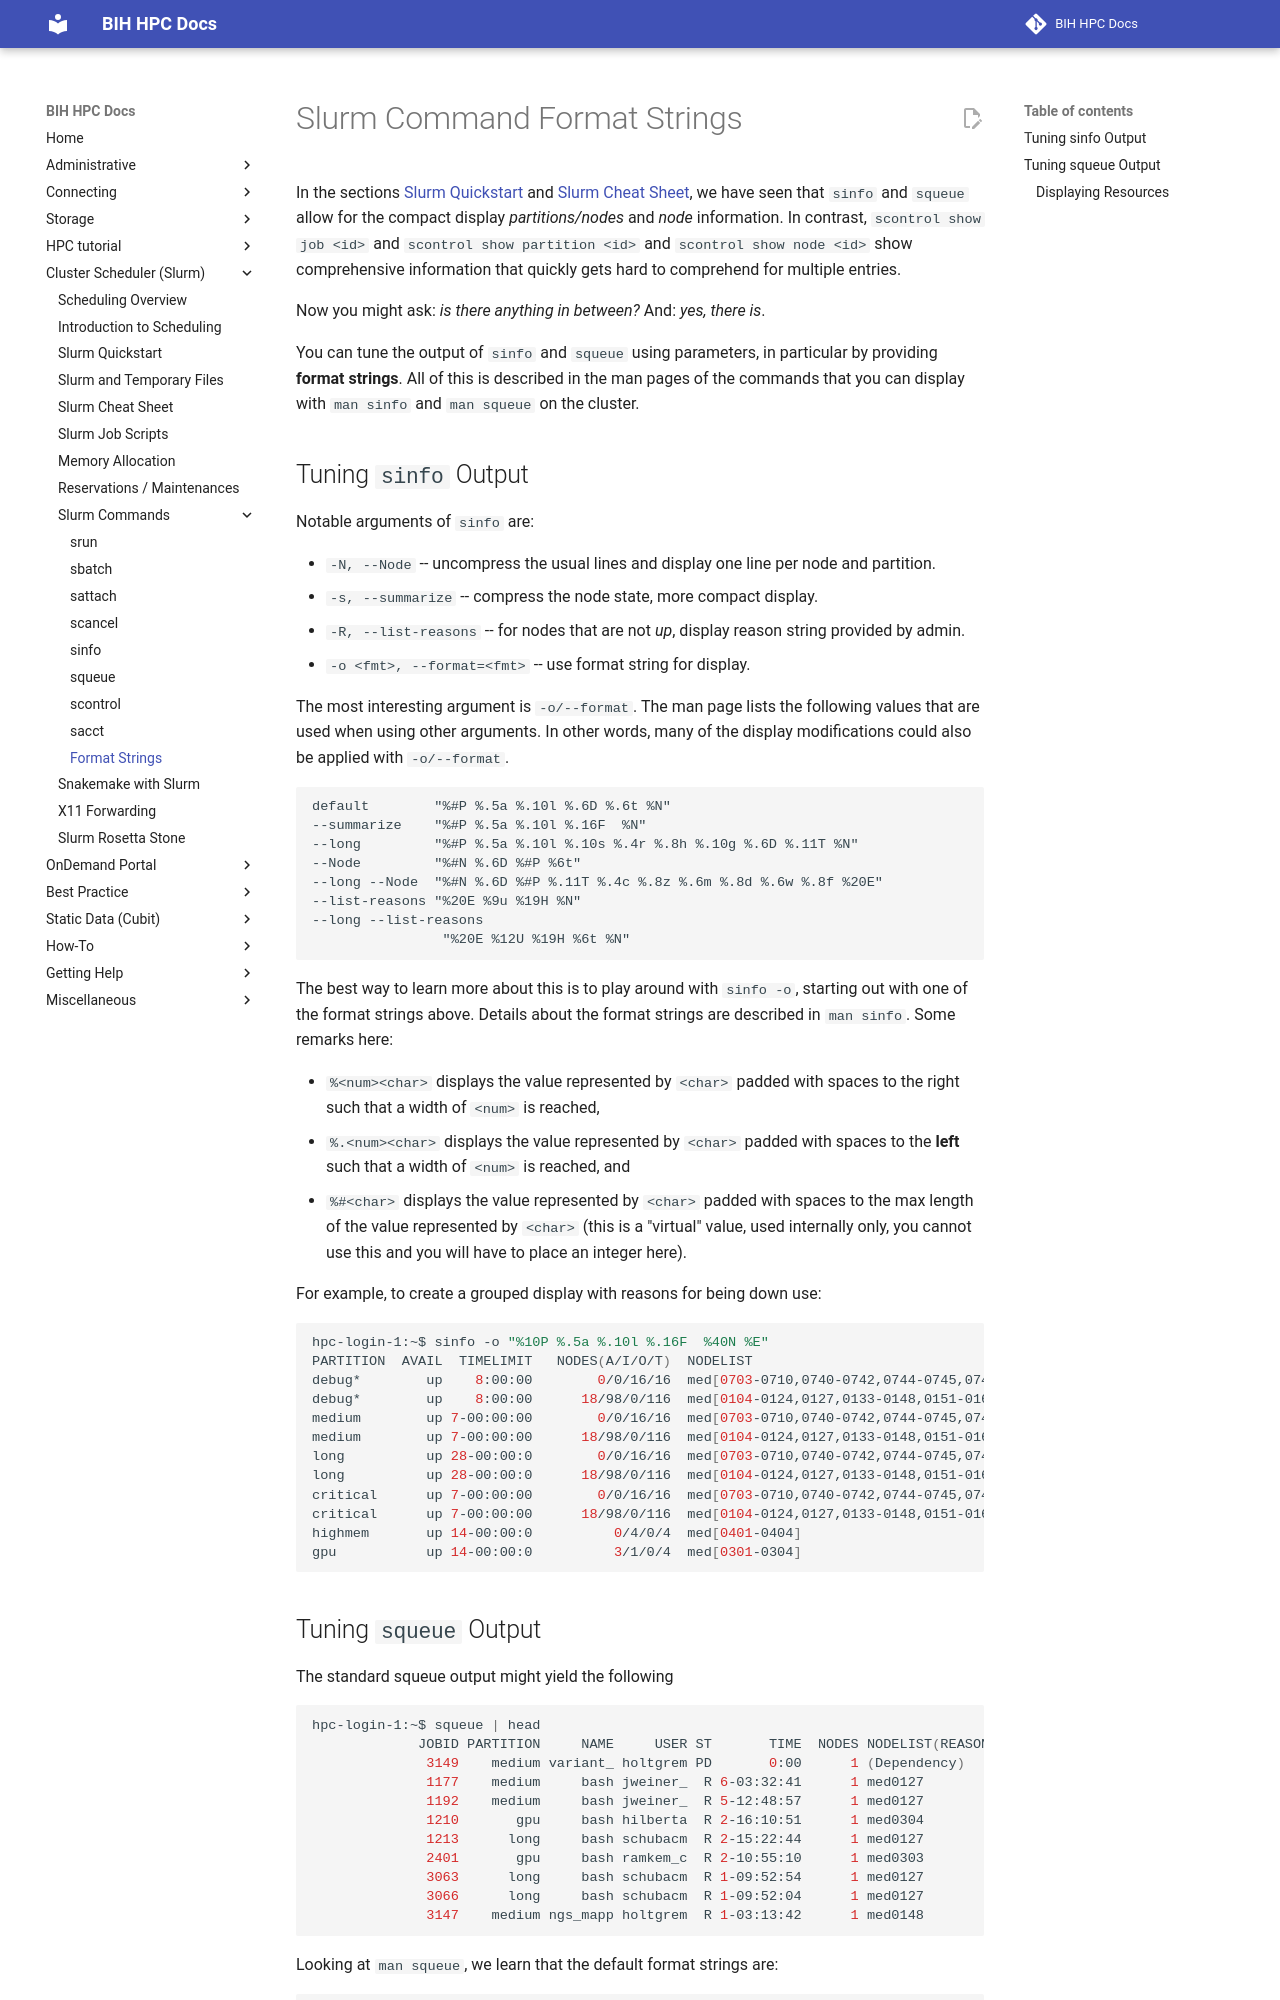

repository: bihealth/bih-cluster · page: slurm/format-strings/index.html · generator: mkdocs

# Slurm Command Format Strings

In the sections [Slurm Quickstart](quickstart.md) and [Slurm Cheat Sheet](cheat-sheet.md), we have seen that `sinfo` and `squeue` allow for the compact display *partitions/nodes* and *node* information.
In contrast, `scontrol show job <id>` and `scontrol show partition <id>` and `scontrol show node <id>` show comprehensive information that quickly gets hard to comprehend for multiple entries.

Now you might ask: *is there anything in between?*
And: *yes, there is*.

You can tune the output of `sinfo` and `squeue` using parameters, in particular by providing **format strings**.
All of this is described in the man pages of the commands that you can display with `man sinfo` and `man squeue` on the cluster.

## Tuning `sinfo` Output

Notable arguments of `sinfo` are:

- `-N, --Node` -- uncompress the usual lines and display one line per node and partition.
- `-s, --summarize` -- compress the node state, more compact display.
- `-R, --list-reasons` -- for nodes that are not *up*, display reason string provided by admin.
- `-o <fmt>, --format=<fmt>` -- use format string for display.

The most interesting argument is `-o/--format`.
The man page lists the following values that are used when using other arguments.
In other words, many of the display modifications could also be applied with `-o/--format`.

```
default        "%#P %.5a %.10l %.6D %.6t %N"
--summarize    "%#P %.5a %.10l %.16F  %N"
--long         "%#P %.5a %.10l %.10s %.4r %.8h %.10g %.6D %.11T %N"
--Node         "%#N %.6D %#P %6t"
--long --Node  "%#N %.6D %#P %.11T %.4c %.8z %.6m %.8d %.6w %.8f %20E"
--list-reasons "%20E %9u %19H %N"
--long --list-reasons
                "%20E %12U %19H %6t %N"
```

The best way to learn more about this is to play around with `sinfo -o`, starting out with one of the format strings above.
Details about the format strings are described in `man sinfo`.
Some remarks here:

- `%<num><char>` displays the value represented by `<char>` padded with spaces to the right such that a width of `<num>` is reached,
- `%.<num><char>` displays the value represented by `<char>` padded with spaces to the **left** such that a width of `<num>` is reached, and
- `%#<char>` displays the value represented by `<char>` padded with spaces to the max length of the value represented by `<char>` (this is a "virtual" value, used internally only, you cannot use this and you will have to place an integer here).

For example, to create a grouped display with reasons for being down use:

```bash
hpc-login-1:~$ sinfo -o "%10P %.5a %.10l %.16F  %40N %E"
PARTITION  AVAIL  TIMELIMIT   NODES(A/I/O/T)  NODELIST                                 REASON
debug*        up    8:00:00        0/0/16/16  med[0703-0710,0740-0742,0744-0745,0749,0 bogus node
debug*        up    8:00:00      18/98/0/116  med[0104-0124,0127,0133-0148,0151-0164,0 none
medium        up 7-00:00:00        0/0/16/16  med[0703-0710,0740-0742,0744-0745,0749,0 bogus node
medium        up 7-00:00:00      18/98/0/116  med[0104-0124,0127,0133-0148,0151-0164,0 none
long          up 28-00:00:0        0/0/16/16  med[0703-0710,0740-0742,0744-0745,0749,0 bogus node
long          up 28-00:00:0      18/98/0/116  med[0104-0124,0127,0133-0148,0151-0164,0 none
critical      up 7-00:00:00        0/0/16/16  med[0703-0710,0740-0742,0744-0745,0749,0 bogus node
critical      up 7-00:00:00      18/98/0/116  med[0104-0124,0127,0133-0148,0151-0164,0 none
highmem       up 14-00:00:0          0/4/0/4  med[0401-0404]                           none
gpu           up 14-00:00:0          3/1/0/4  med[0301-0304]                           none
```
